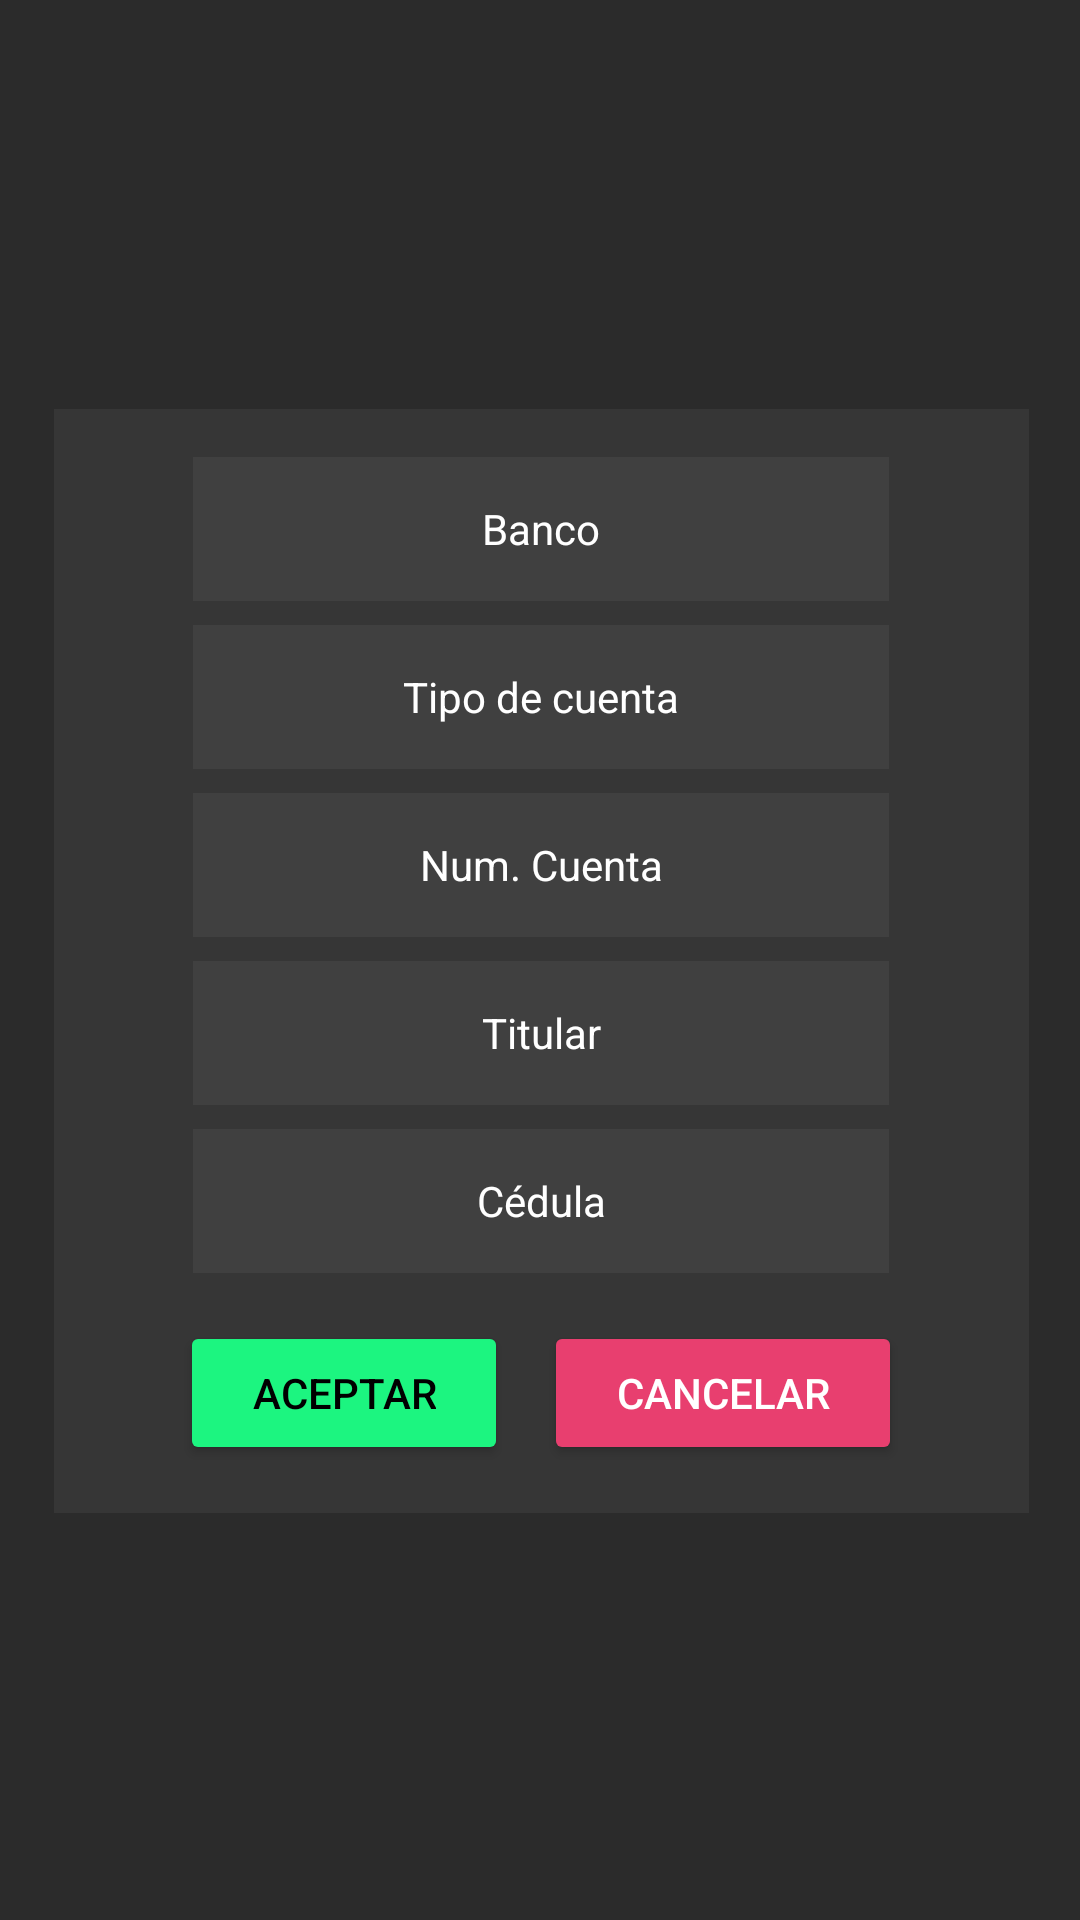

Write the Android layout XML for this screen, with the resource values it uses.
<!-- AndroidManifest.xml: application theme Theme.GoFavor -->
<!-- res/layout/popup_add_account.xml -->
<?xml version="1.0" encoding="utf-8"?>
<androidx.constraintlayout.widget.ConstraintLayout xmlns:android="http://schemas.android.com/apk/res/android"
    xmlns:app="http://schemas.android.com/apk/res-auto"
    xmlns:tools="http://schemas.android.com/tools"
    android:id="@+id/main"
    android:layout_width="match_parent"
    android:layout_height="match_parent"
    android:background="@color/dark_gray">

    <LinearLayout
        android:layout_width="409dp"
        android:layout_height="729dp"
        android:gravity="center_horizontal|center_vertical"
        android:orientation="vertical"
        app:layout_constraintBottom_toBottomOf="parent"
        app:layout_constraintEnd_toEndOf="parent"
        app:layout_constraintStart_toStartOf="parent"
        app:layout_constraintTop_toTopOf="parent">

        <LinearLayout
            android:layout_width="325dp"
            android:layout_height="wrap_content"
            android:background="@color/light_gray"
            android:gravity="center_horizontal"
            android:orientation="vertical"
            android:padding="16dp">

            <EditText
                android:layout_width="232dp"
                android:layout_height="48dp"
                android:layout_marginBottom="8dp"
                android:gravity="center"
                android:background="@color/light_gray"
                android:hint="@string/NC_banco"
                android:textSize="14sp"
                android:paddingHorizontal="14dp"
                android:textColor="@color/white"
                android:textColorHint="@color/white" />

            <EditText
                android:layout_width="232dp"
                android:layout_height="48dp"
                android:layout_marginBottom="8dp"
                android:gravity="center"
                android:background="@color/light_gray"
                android:hint="@string/NC_tipo_cuenta"
                android:textSize="14sp"
                android:paddingHorizontal="16dp"
                android:textColor="@color/white"
                android:textColorHint="@color/white" />

            <EditText
                android:layout_width="232dp"
                android:layout_height="48dp"
                android:layout_marginBottom="8dp"
                android:background="@color/light_gray"
                android:gravity="center"
                android:hint="@string/NC_num_cuenta"
                android:paddingHorizontal="16dp"
                android:textColor="@color/white"
                android:textColorHint="@color/white"
                android:textSize="14sp" />

            <EditText
                android:layout_width="232dp"
                android:layout_height="48dp"
                android:layout_marginBottom="8dp"
                android:gravity="center"
                android:background="@color/light_gray"
                android:hint="@string/NC_titular"
                android:textSize="14sp"
                android:paddingHorizontal="16dp"
                android:textColor="@color/white"
                android:textColorHint="@color/white" />

            <EditText
                android:layout_width="232dp"
                android:layout_height="48dp"
                android:layout_marginBottom="16dp"
                android:gravity="center"
                android:background="@color/light_gray"
                android:hint="@string/NC_cedula"
                android:textSize="14sp"
                android:paddingHorizontal="16dp"
                android:textColor="@color/white"
                android:textColorHint="@color/white" />

            <LinearLayout
                android:layout_width="wrap_content"
                android:layout_height="wrap_content"
                android:orientation="horizontal"
                android:gravity="center">

                <Button
                    android:layout_width="wrap_content"
                    android:layout_height="wrap_content"
                    android:text="@string/global_aceptar"
                    android:textColor="@color/black"
                    android:backgroundTint="@color/primary_green"
                    android:textSize="14sp"
                    android:paddingHorizontal="24dp"
                    android:layout_marginEnd="12dp"/>

                <Button
                    android:id="@+id/buttonCancel"
                    android:layout_width="wrap_content"
                    android:layout_height="wrap_content"
                    android:text="@string/global_cancelar"
                    android:backgroundTint="@color/red"
                    android:textSize="14sp"
                    android:textColor="@color/white"
                    android:paddingHorizontal="24dp"/>
            </LinearLayout>

        </LinearLayout>

    </LinearLayout>

</androidx.constraintlayout.widget.ConstraintLayout>
<!-- resources referenced by this layout -->
<resources>
  <color name="black">#FF000000</color>
  <color name="dark_gray">#2B2B2B</color>
  <color name="light_gray">#0DFFFFFF</color>
  <color name="primary_green">#1CF580</color>
  <color name="red">#E83F6F</color>
  <color name="white">#FFFFFFFF</color>
  <string name="NC_banco">Banco</string>
  <string name="NC_cedula">Cédula</string>
  <string name="NC_num_cuenta">Num. Cuenta</string>
  <string name="NC_tipo_cuenta">Tipo de cuenta</string>
  <string name="NC_titular">Titular</string>
  <string name="global_aceptar">Aceptar</string>
  <string name="global_cancelar">Cancelar</string>
  <style name="Theme.GoFavor" parent="Base.Theme.GoFavor" />
  <style name="Base.Theme.GoFavor" parent="Theme.Material3.DayNight.NoActionBar">
          
          
      </style>
</resources>
